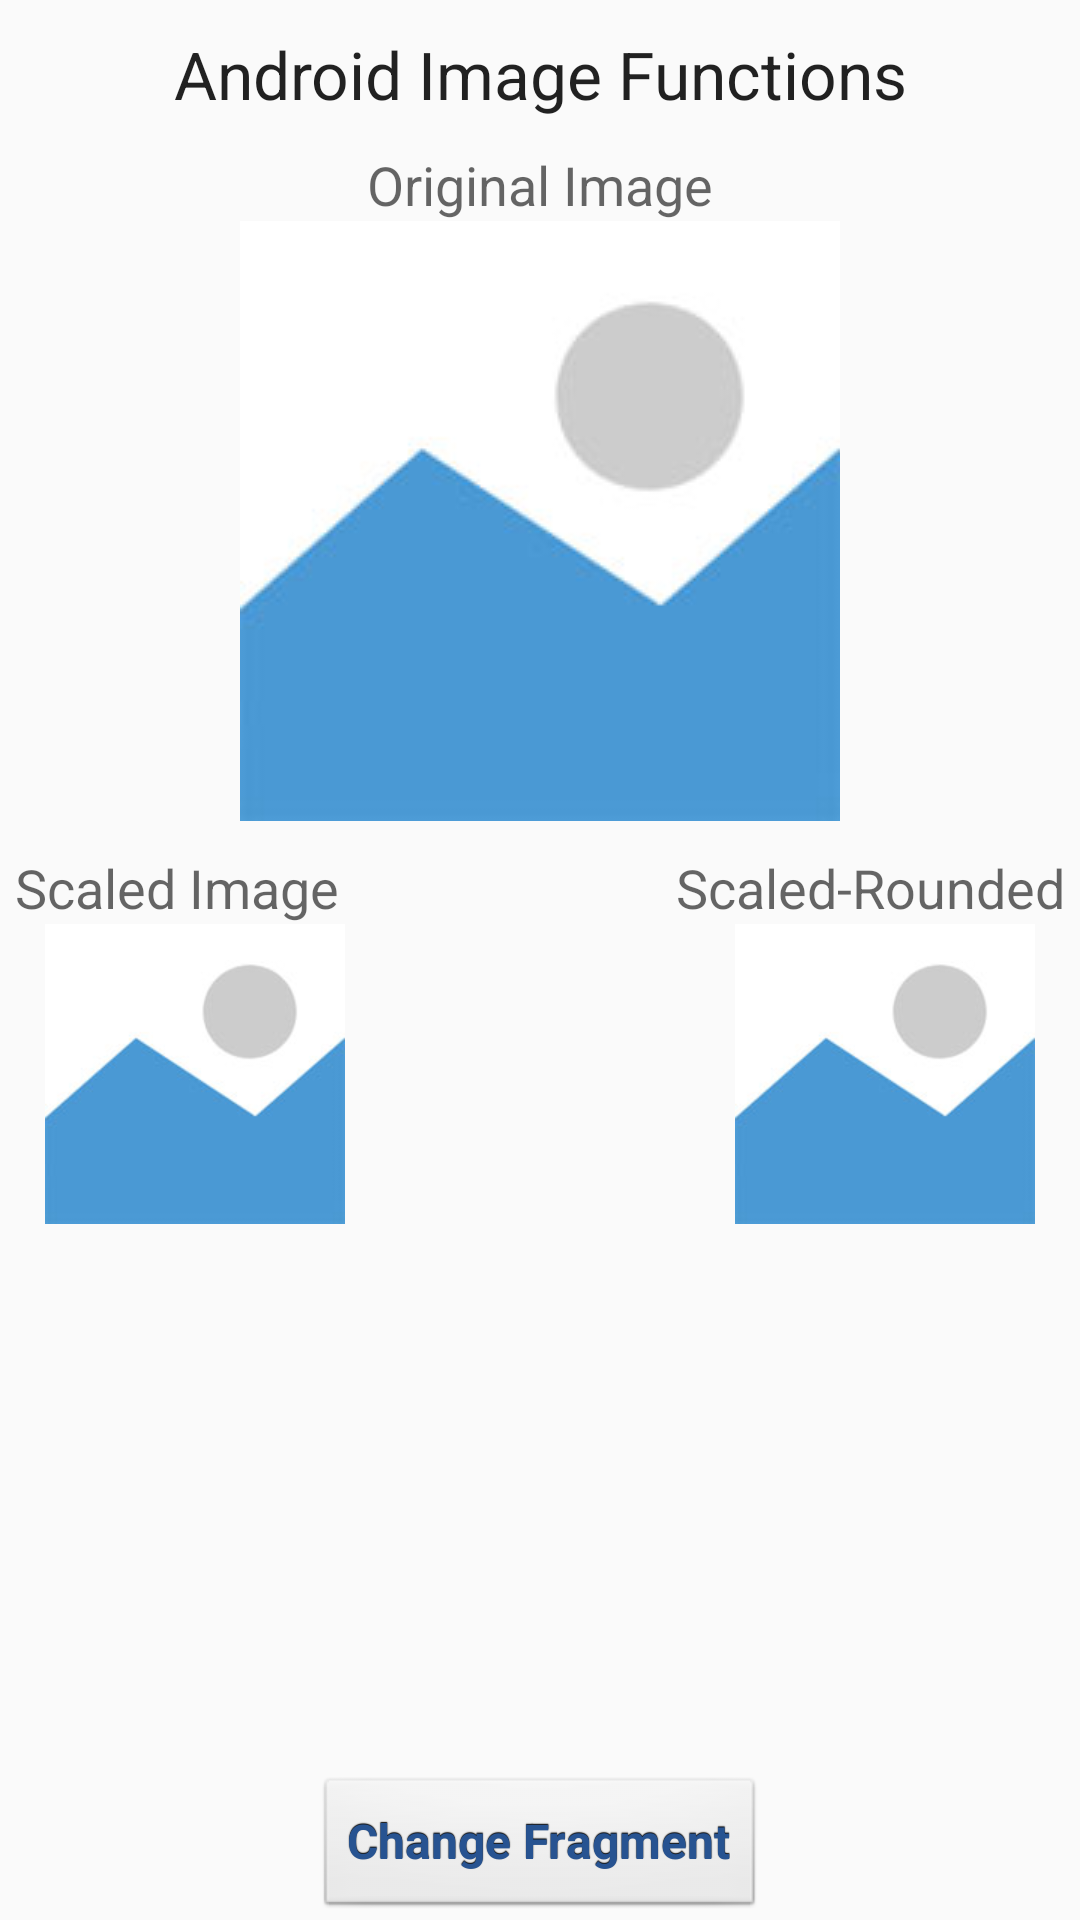

This screen was rendered from an Android layout file. Write that file and the resources it references.
<!-- AndroidManifest.xml: application theme AppTheme -->
<!-- res/layout/fragment_imaging.xml -->
<?xml version="1.0" encoding="utf-8"?>
<RelativeLayout xmlns:android="http://schemas.android.com/apk/res/android"
    android:layout_width="match_parent" android:layout_height="match_parent"
    android:paddingLeft="5dp"
    android:paddingRight="5dp">

    <Button
        android:layout_width="wrap_content"
        android:layout_height="wrap_content"
        android:text="Change Fragment"
        android:id="@+id/btn_imaging_goBack"
        android:layout_alignParentBottom="true"
        android:layout_centerHorizontal="true" />

    <ImageView
        android:layout_width="wrap_content"
        android:layout_height="wrap_content"
        android:id="@+id/img_test1"
        android:src="@drawable/placeholder"
        android:layout_below="@+id/textView7"
        android:layout_centerHorizontal="true"
        android:layout_marginBottom="10dp" />

    <TextView
        android:layout_width="wrap_content"
        android:layout_height="wrap_content"
        android:textAppearance="?android:attr/textAppearanceLarge"
        android:text="@string/_txt_imagingFragment"
        android:id="@+id/textView5"
        android:padding="10dp"
        android:layout_alignParentTop="true"
        android:layout_alignParentLeft="true"
        android:layout_alignParentStart="true"
        android:layout_alignParentRight="true"
        android:layout_alignParentEnd="true"
        android:gravity="center_horizontal" />

    <ImageView
        android:layout_width="100dp"
        android:layout_height="100dp"
        android:id="@+id/img_test2"
        android:src="@drawable/placeholder"
        android:layout_below="@+id/textView6"
        android:layout_alignParentLeft="true"
        android:layout_alignParentStart="true"
        android:layout_marginLeft="10dp" />

    <ImageView
        android:layout_width="100dp"
        android:layout_height="100dp"
        android:id="@+id/img_test3"
        android:src="@drawable/placeholder"
        android:layout_below="@+id/textView8"
        android:layout_alignParentEnd="true"
        android:layout_alignParentRight="true"
        android:layout_marginRight="10dp" />

    <TextView
        android:layout_width="wrap_content"
        android:layout_height="wrap_content"
        android:textAppearance="?android:attr/textAppearanceMedium"
        android:text="@string/_txt_imagingFragment_Img2"
        android:id="@+id/textView6"
        android:layout_below="@+id/img_test1"
        android:layout_alignParentLeft="true"
        android:layout_alignParentStart="true" />

    <TextView
        android:layout_width="wrap_content"
        android:layout_height="wrap_content"
        android:textAppearance="?android:attr/textAppearanceMedium"
        android:text="@string/_txt_imagingFragment_Img1"
        android:id="@+id/textView7"
        android:layout_below="@+id/textView5"
        android:layout_centerHorizontal="true" />

    <TextView
        android:layout_width="wrap_content"
        android:layout_height="wrap_content"
        android:textAppearance="?android:attr/textAppearanceMedium"
        android:text="@string/_txt_imagingFragment_Img3"
        android:id="@+id/textView8"
        android:layout_below="@+id/img_test1"
        android:layout_alignParentRight="true"
        android:layout_alignParentEnd="true" />
</RelativeLayout>
<!-- resources referenced by this layout -->
<resources>
  <!-- drawable placeholder: jpg bitmap (drawable, 2884 bytes) -->
  <string name="_txt_imagingFragment">Android Image Functions</string>
  <string name="_txt_imagingFragment_Img1">Original Image</string>
  <string name="_txt_imagingFragment_Img2">Scaled Image</string>
  <string name="_txt_imagingFragment_Img3">Scaled-Rounded</string>
  <style name="AppTheme" parent="@style/Theme.AppCompat.Light.NoActionBar">
          
          <item name="android:buttonStyle">@style/button</item>
      </style>
  <style name="button" parent="@android:style/Widget.Button">
          <item name="android:gravity">center_vertical|center_horizontal</item>
          <item name="android:textColor">#275391</item>
          <item name="android:shadowColor">#FF000000</item>
          <item name="android:shadowDx">0</item>
          <item name="android:shadowDy">-1</item>
          <item name="android:shadowRadius">0.2</item>
          <item name="android:textSize">16dip</item>
          <item name="android:textStyle">bold</item>
          <item name="android:focusable">true</item>
          <item name="android:clickable">true</item>
          <item name="android:radius">8dp</item>
      </style>
</resources>
